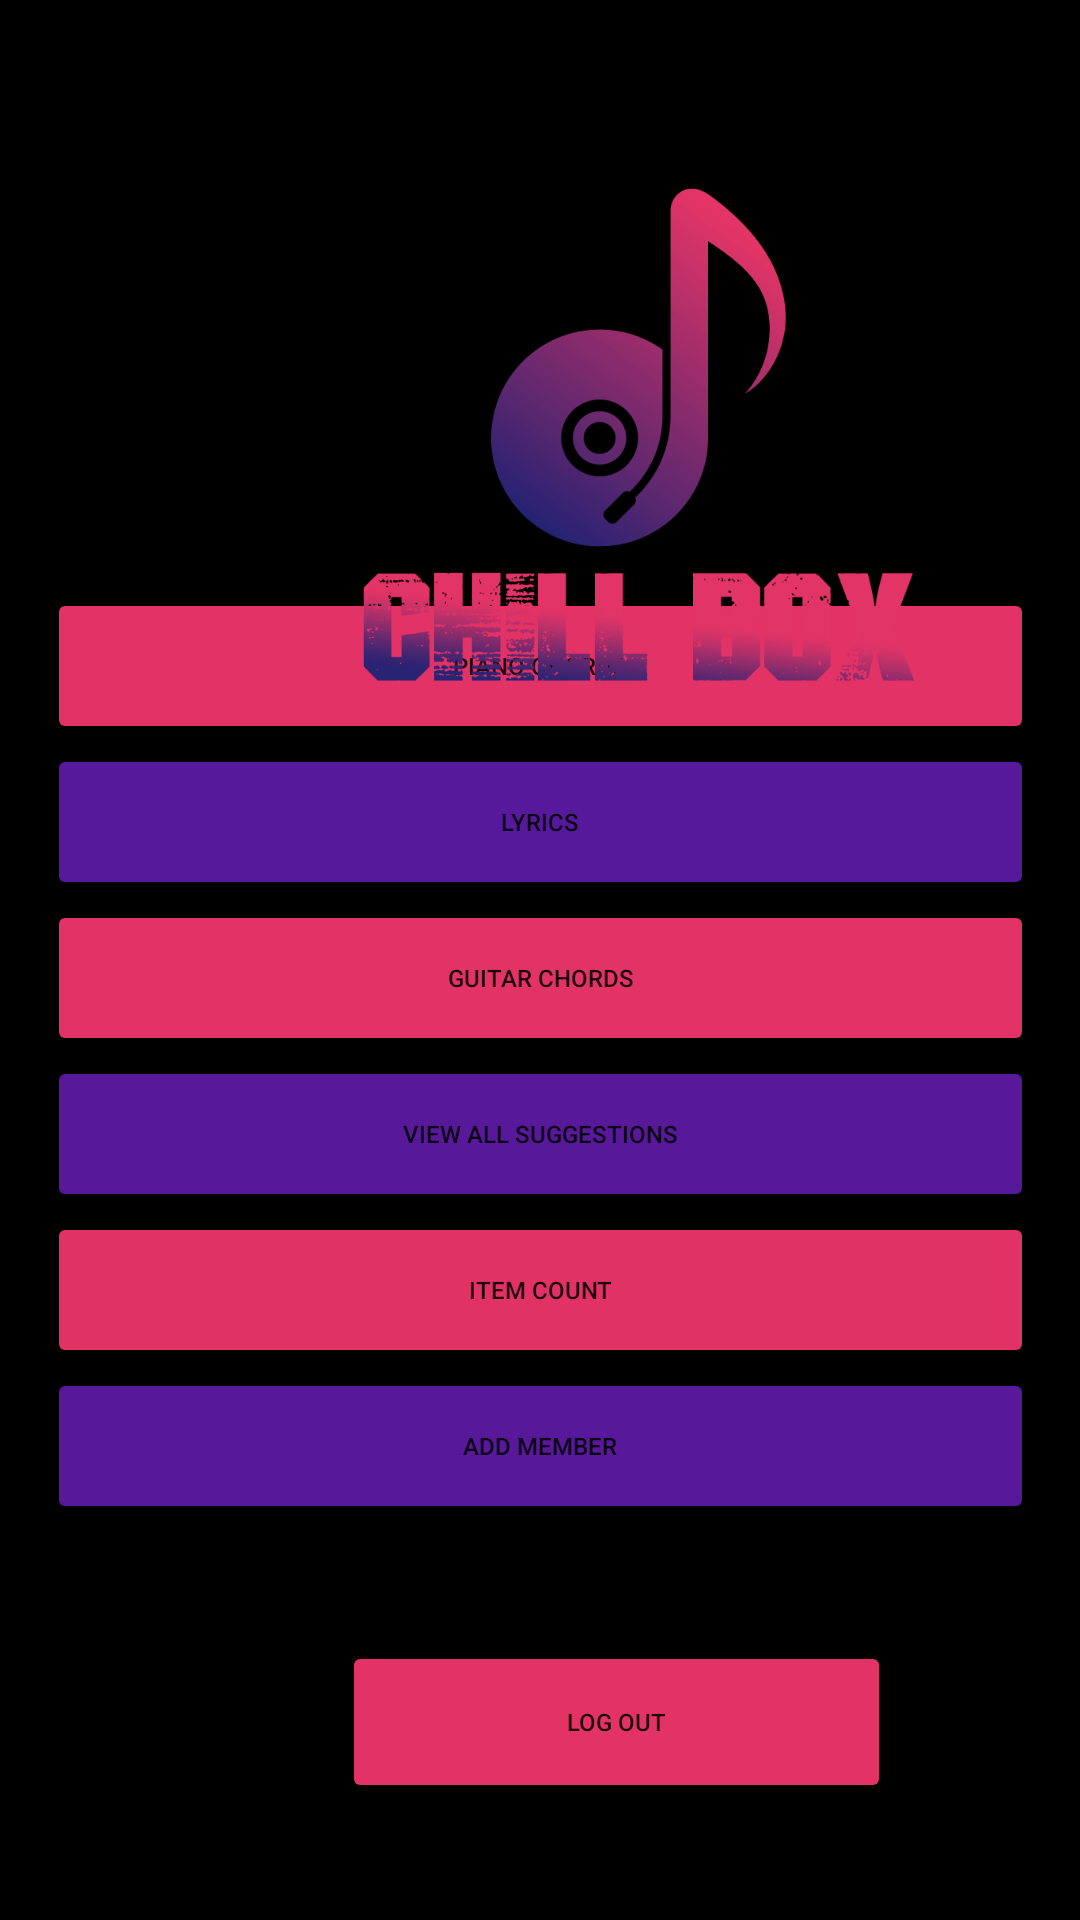

Android layout source for this screen:
<!-- AndroidManifest.xml: application theme Theme.MadOriginal -->
<!-- res/layout/activity_contributor_menu.xml -->
<?xml version="1.0" encoding="utf-8"?>
<LinearLayout xmlns:android="http://schemas.android.com/apk/res/android"
    xmlns:app="http://schemas.android.com/apk/res-auto"
    xmlns:tools="http://schemas.android.com/tools"
    android:layout_width="match_parent"
    android:layout_height="match_parent"
    tools:context="com.example.madoriginal.CutomerMenu"
    android:backgroundTint="@color/black">

    <androidx.constraintlayout.widget.ConstraintLayout
        android:layout_width="match_parent"
        android:layout_height="match_parent"
        android:background="@color/black">

        <LinearLayout
            android:id="@+id/linearLayout2"
            android:layout_width="329dp"
            android:layout_height="324dp"
            android:layout_marginBottom="120dp"
            android:orientation="vertical"
            app:layout_constraintBottom_toBottomOf="parent"
            app:layout_constraintEnd_toEndOf="parent"
            app:layout_constraintStart_toStartOf="parent">

            <Button
                android:id="@+id/vidshow"
                android:layout_width="match_parent"
                android:layout_height="52dp"
                android:backgroundTint="#E33266"
                android:text="@string/Pianochordsadmin"
                android:textSize="8sp" />

            <Button
                android:id="@+id/lycshow"
                android:layout_width="match_parent"
                android:layout_height="52dp"
                android:backgroundTint="#57199B"
                android:onClick=" Edit Lyrics"
                android:text="Lyrics"
                android:textSize="8sp"
                tools:ignore="OnClick" />

            <Button
                android:id="@+id/gutshow"
                android:layout_width="match_parent"
                android:layout_height="52dp"
                android:backgroundTint="#E23266"
                android:text="@string/Guitarchordsadmin"
                android:textSize="8sp" />

            <Button
                android:id="@+id/sgbshow"
                android:layout_width="match_parent"
                android:layout_height="52dp"
                android:backgroundTint="#57189A"
                android:text="View All Suggestions"
                android:textSize="8sp"
                app:iconPadding="8dp" />

            <Button
                android:id="@+id/viewcountall"
                android:layout_width="match_parent"
                android:layout_height="52dp"
                android:backgroundTint="#E13266"
                android:text="Item Count"
                android:textSize="8sp"
                app:iconPadding="8dp" />

            <Button
                android:id="@+id/addmember"
                android:layout_width="match_parent"
                android:layout_height="52dp"
                android:backgroundTint="#57189A"
                android:text="Add Member"
                android:textSize="8sp"
                app:iconPadding="8dp" />


        </LinearLayout>

        <ImageView
            android:id="@+id/imageView3"
            android:layout_width="382dp"
            android:layout_height="285dp"
            android:layout_marginStart="16dp"
            android:layout_marginTop="16dp"
            android:layout_marginEnd="13dp"
            android:layout_marginBottom="14dp"
            app:layout_constraintBottom_toTopOf="@+id/linearLayout2"
            app:layout_constraintEnd_toEndOf="parent"
            app:layout_constraintHorizontal_bias="0.0"
            app:layout_constraintStart_toStartOf="parent"
            app:layout_constraintTop_toTopOf="parent"
            app:layout_constraintVertical_bias="0.0"
            app:srcCompat="@drawable/logo" />

        <Button
            android:id="@+id/LogOut"
            android:layout_width="183dp"
            android:layout_height="54dp"
            android:layout_marginStart="114dp"
            android:layout_marginTop="27dp"
            android:layout_marginEnd="114dp"
            android:layout_marginBottom="49dp"
            android:backgroundTint="#E23266"
            android:text="@string/LogOut"
            android:textSize="8sp"
            app:iconPadding="8dp"
            app:layout_constraintBottom_toBottomOf="parent"
            app:layout_constraintEnd_toEndOf="parent"
            app:layout_constraintHorizontal_bias="0.0"
            app:layout_constraintStart_toStartOf="parent"
            app:layout_constraintTop_toBottomOf="@+id/linearLayout2"
            app:layout_constraintVertical_bias="0.0" />

    </androidx.constraintlayout.widget.ConstraintLayout>
</LinearLayout>
<!-- resources referenced by this layout -->
<resources>
  <color name="black">#FF000000</color>
  <!-- drawable logo: png bitmap (drawable, 76827 bytes) -->
  <string name="Guitarchordsadmin">Guitar chords</string>
  <string name="LogOut">Log Out</string>
  <string name="Pianochordsadmin">Piano Chords</string>
  <style name="Theme.MadOriginal" parent="Theme.MaterialComponents.DayNight.DarkActionBar">
          
          <item name="colorPrimary">@color/purple_500</item>
          <item name="colorPrimaryVariant">@color/purple_700</item>
          <item name="colorOnPrimary">@color/white</item>
          
          <item name="colorSecondary">@color/teal_200</item>
          <item name="colorSecondaryVariant">@color/teal_700</item>
          <item name="colorOnSecondary">@color/black</item>
          
          <item name="android:statusBarColor">?attr/colorPrimaryVariant</item>
          
      </style>
  <color name="purple_500">#252525</color>
  <color name="purple_700">#000000</color>
  <color name="white">#FFFFFFFF</color>
  <color name="teal_200">#FF03DAC5</color>
  <color name="teal_700">#FF018786</color>
</resources>
